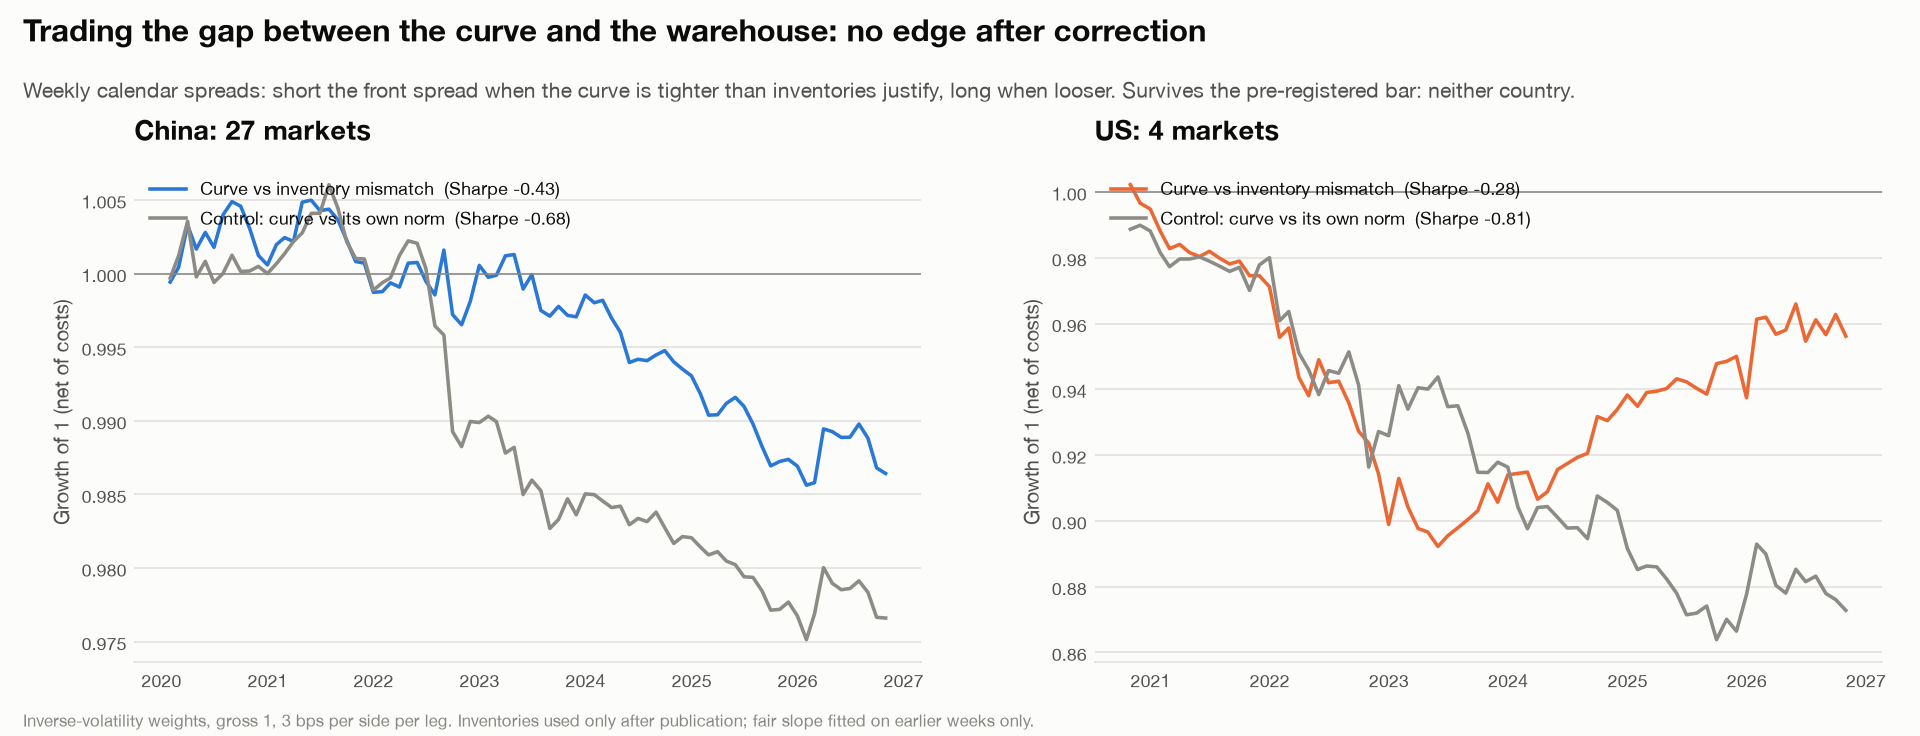

Values plotted in this chart, from the file beside it:
country, signal, months, start, sharpe, t, ann_return, h1, h2, turnover
China, mismatch, 82, 2020-01-31, -0.4309, -1.127, -0.0020, -0.0550, -0.9817, 1.226
China, revert (all months), 166, 2013-01-31, -0.1405, -0.5224, -0.0009, 0.2386, -0.6790, 1.202
China, revert (mismatch months), 82, 2020-01-31, -0.6786, -1.774, -0.0035, -0.7078, -0.6800, 1.225
US, mismatch, 73, 2020-10-31, -0.2815, -0.6943, -0.0071, -1.438, 0.7635, 1.306
US, revert (all months), 106, 2018-01-31, -0.3980, -1.183, -0.0137, -0.2861, -0.5604, 0.8279
US, revert (mismatch months), 73, 2020-10-31, -0.8147, -2.01, -0.0220, -0.9852, -0.6139, 0.9006
